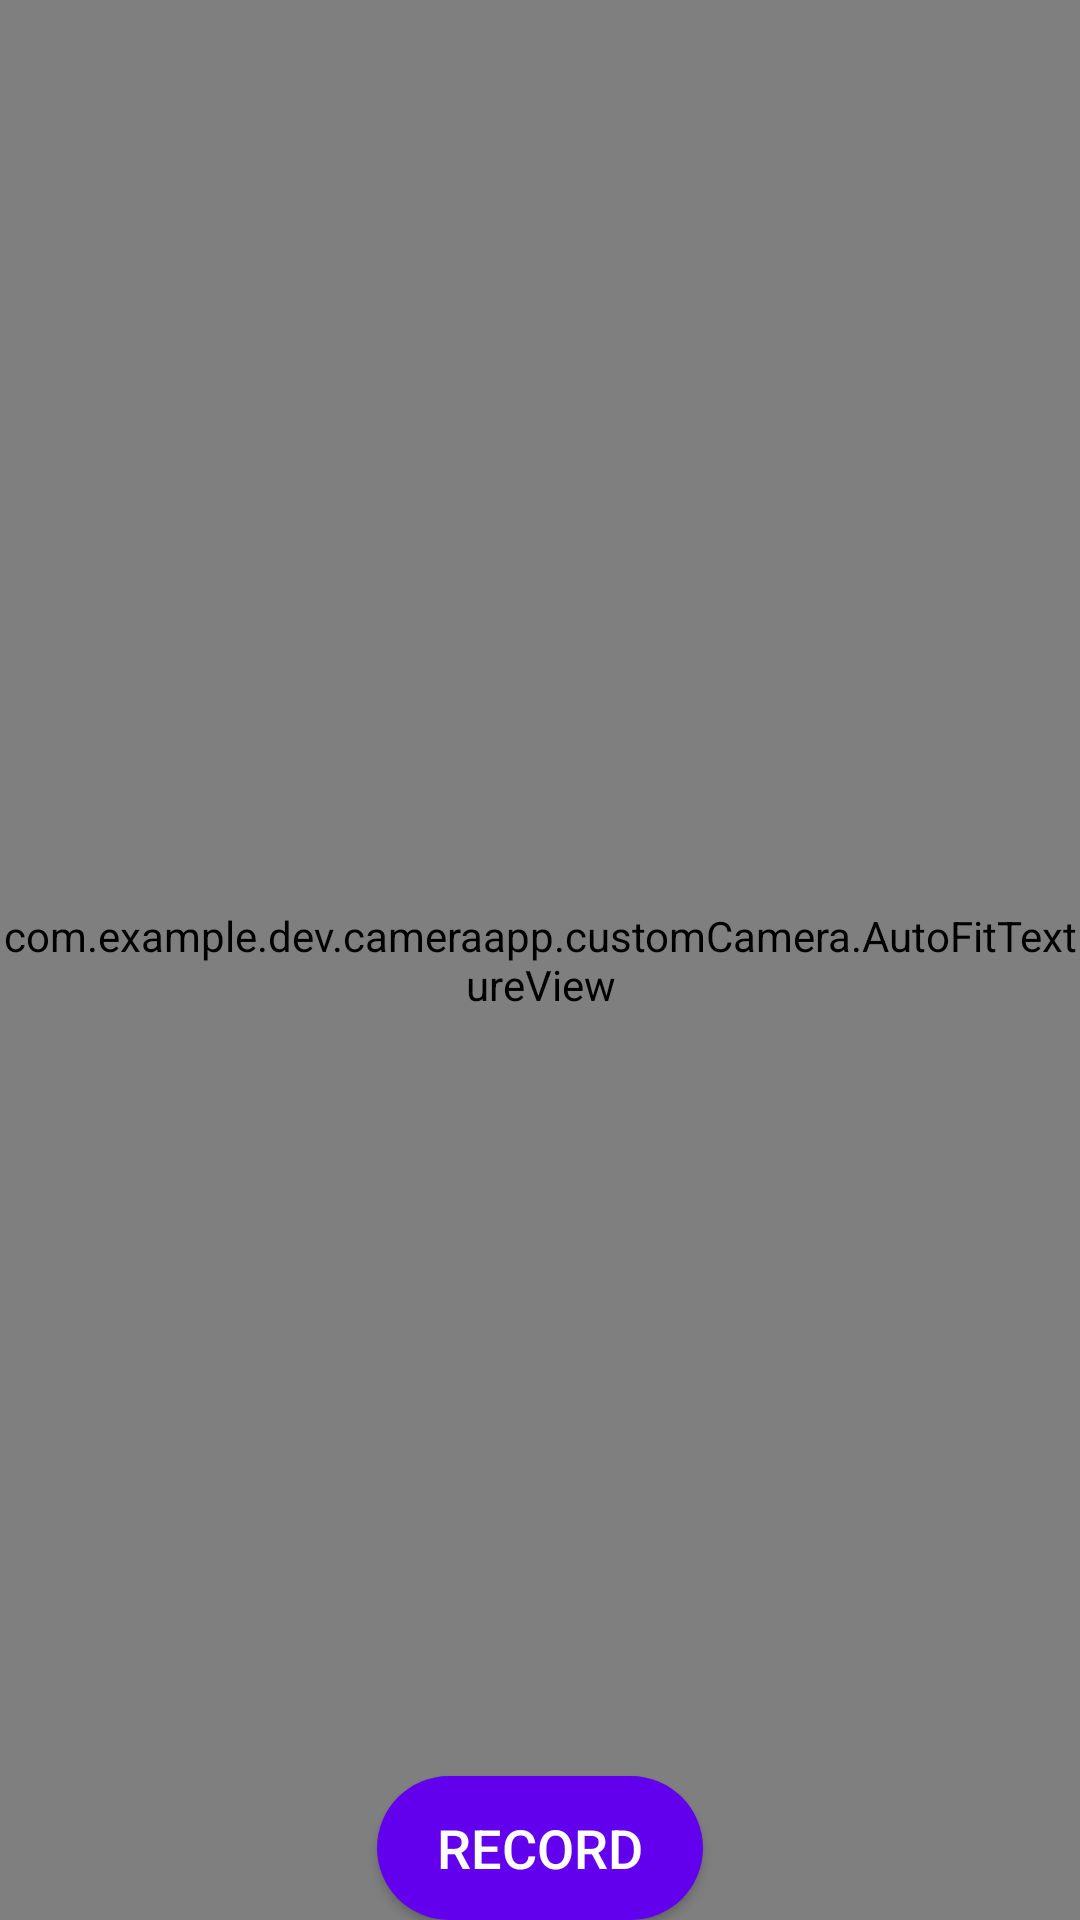

Android layout source for this screen:
<!-- AndroidManifest.xml: application theme AppTheme -->
<!-- res/layout/camera_fragment.xml -->
<?xml version="1.0" encoding="utf-8"?>
<layout xmlns:android="http://schemas.android.com/apk/res/android"
        xmlns:app="http://schemas.android.com/apk/res-auto">
    <data>
        <variable
                name="viewmodel"
                type="com.example.dev.cameraapp.ui.viewModels.CameraFragmentViewModel"/>
    </data>

    <android.support.constraint.ConstraintLayout
            android:id="@+id/camera_root"
            android:layout_width="match_parent"
            android:layout_height="match_parent">

        <com.example.dev.cameraapp.customCamera.AutoFitTextureView
                android:id="@+id/texture"
                android:layout_width="0dp"
                android:layout_height="0dp"
                app:layout_constraintBottom_toBottomOf="parent"
                app:layout_constraintEnd_toEndOf="parent"
                app:layout_constraintStart_toStartOf="parent"
                app:layout_constraintTop_toTopOf="parent"/>

        <Button
                android:id="@+id/record_btn"
                style="@style/CameraAppButton"
                android:text="@string/record"
                android:onClick="@{viewmodel.recordVideo}"
                android:layout_marginBottom="@dimen/button_padding"
                app:layout_constraintBottom_toBottomOf="parent"
                app:layout_constraintEnd_toEndOf="parent"
                app:layout_constraintStart_toStartOf="parent"/>

    </android.support.constraint.ConstraintLayout>

</layout>
<!-- resources referenced by this layout -->
<resources>
  <string name="record">Record</string>
  <style name="CameraAppButton">
          <item name="android:layout_width">wrap_content</item>
          <item name="android:layout_height">wrap_content</item>
          <item name="android:paddingEnd">20dp</item>
          <item name="android:paddingStart">20dp</item>
          <item name="android:background">@drawable/green_button_rounded_100dp_bg</item>
          <item name="android:textColor">@color/white</item>
          <item name="android:textColorHint">@color/white</item>
          <item name="android:textSize">18sp</item>
          <item name="android:gravity">center</item>
      </style>
  <style name="AppTheme" parent="Theme.AppCompat.Light.DarkActionBar">
          
          <item name="colorPrimary">@color/colorPrimary</item>
          <item name="colorPrimaryDark">@color/colorPrimaryDark</item>
          <item name="colorAccent">@color/colorAccent</item>
      </style>
  <!-- drawable green_button_rounded_100dp_bg (drawable) -->
  <?xml version="1.0" encoding="utf-8"?>
  <selector xmlns:android="http://schemas.android.com/apk/res/android">
      <item android:state_enabled="false">
          <shape android:shape="rectangle">
              <corners android:radius="100dp" />
              <solid android:color="@color/colorPrimaryDark" />
          </shape>
      </item>
      <item android:state_enabled="true">
          <ripple android:color="@color/white">
              <item>
                  <shape android:shape="rectangle">
                      <corners android:radius="100dp" />
                      <solid android:color="@color/colorPrimary" />
                  </shape>
              </item>
          </ripple>
      </item>
  </selector>
  <!-- not gathered from this repository: default colours our renderer supplied (Android Studio template values) -->
  <color name="white">#FFFFFFFF</color>
  <color name="colorPrimary">#FF6200EE</color>
  <color name="colorPrimaryDark">#FF3700B3</color>
  <color name="colorAccent">#FF03DAC5</color>
</resources>
